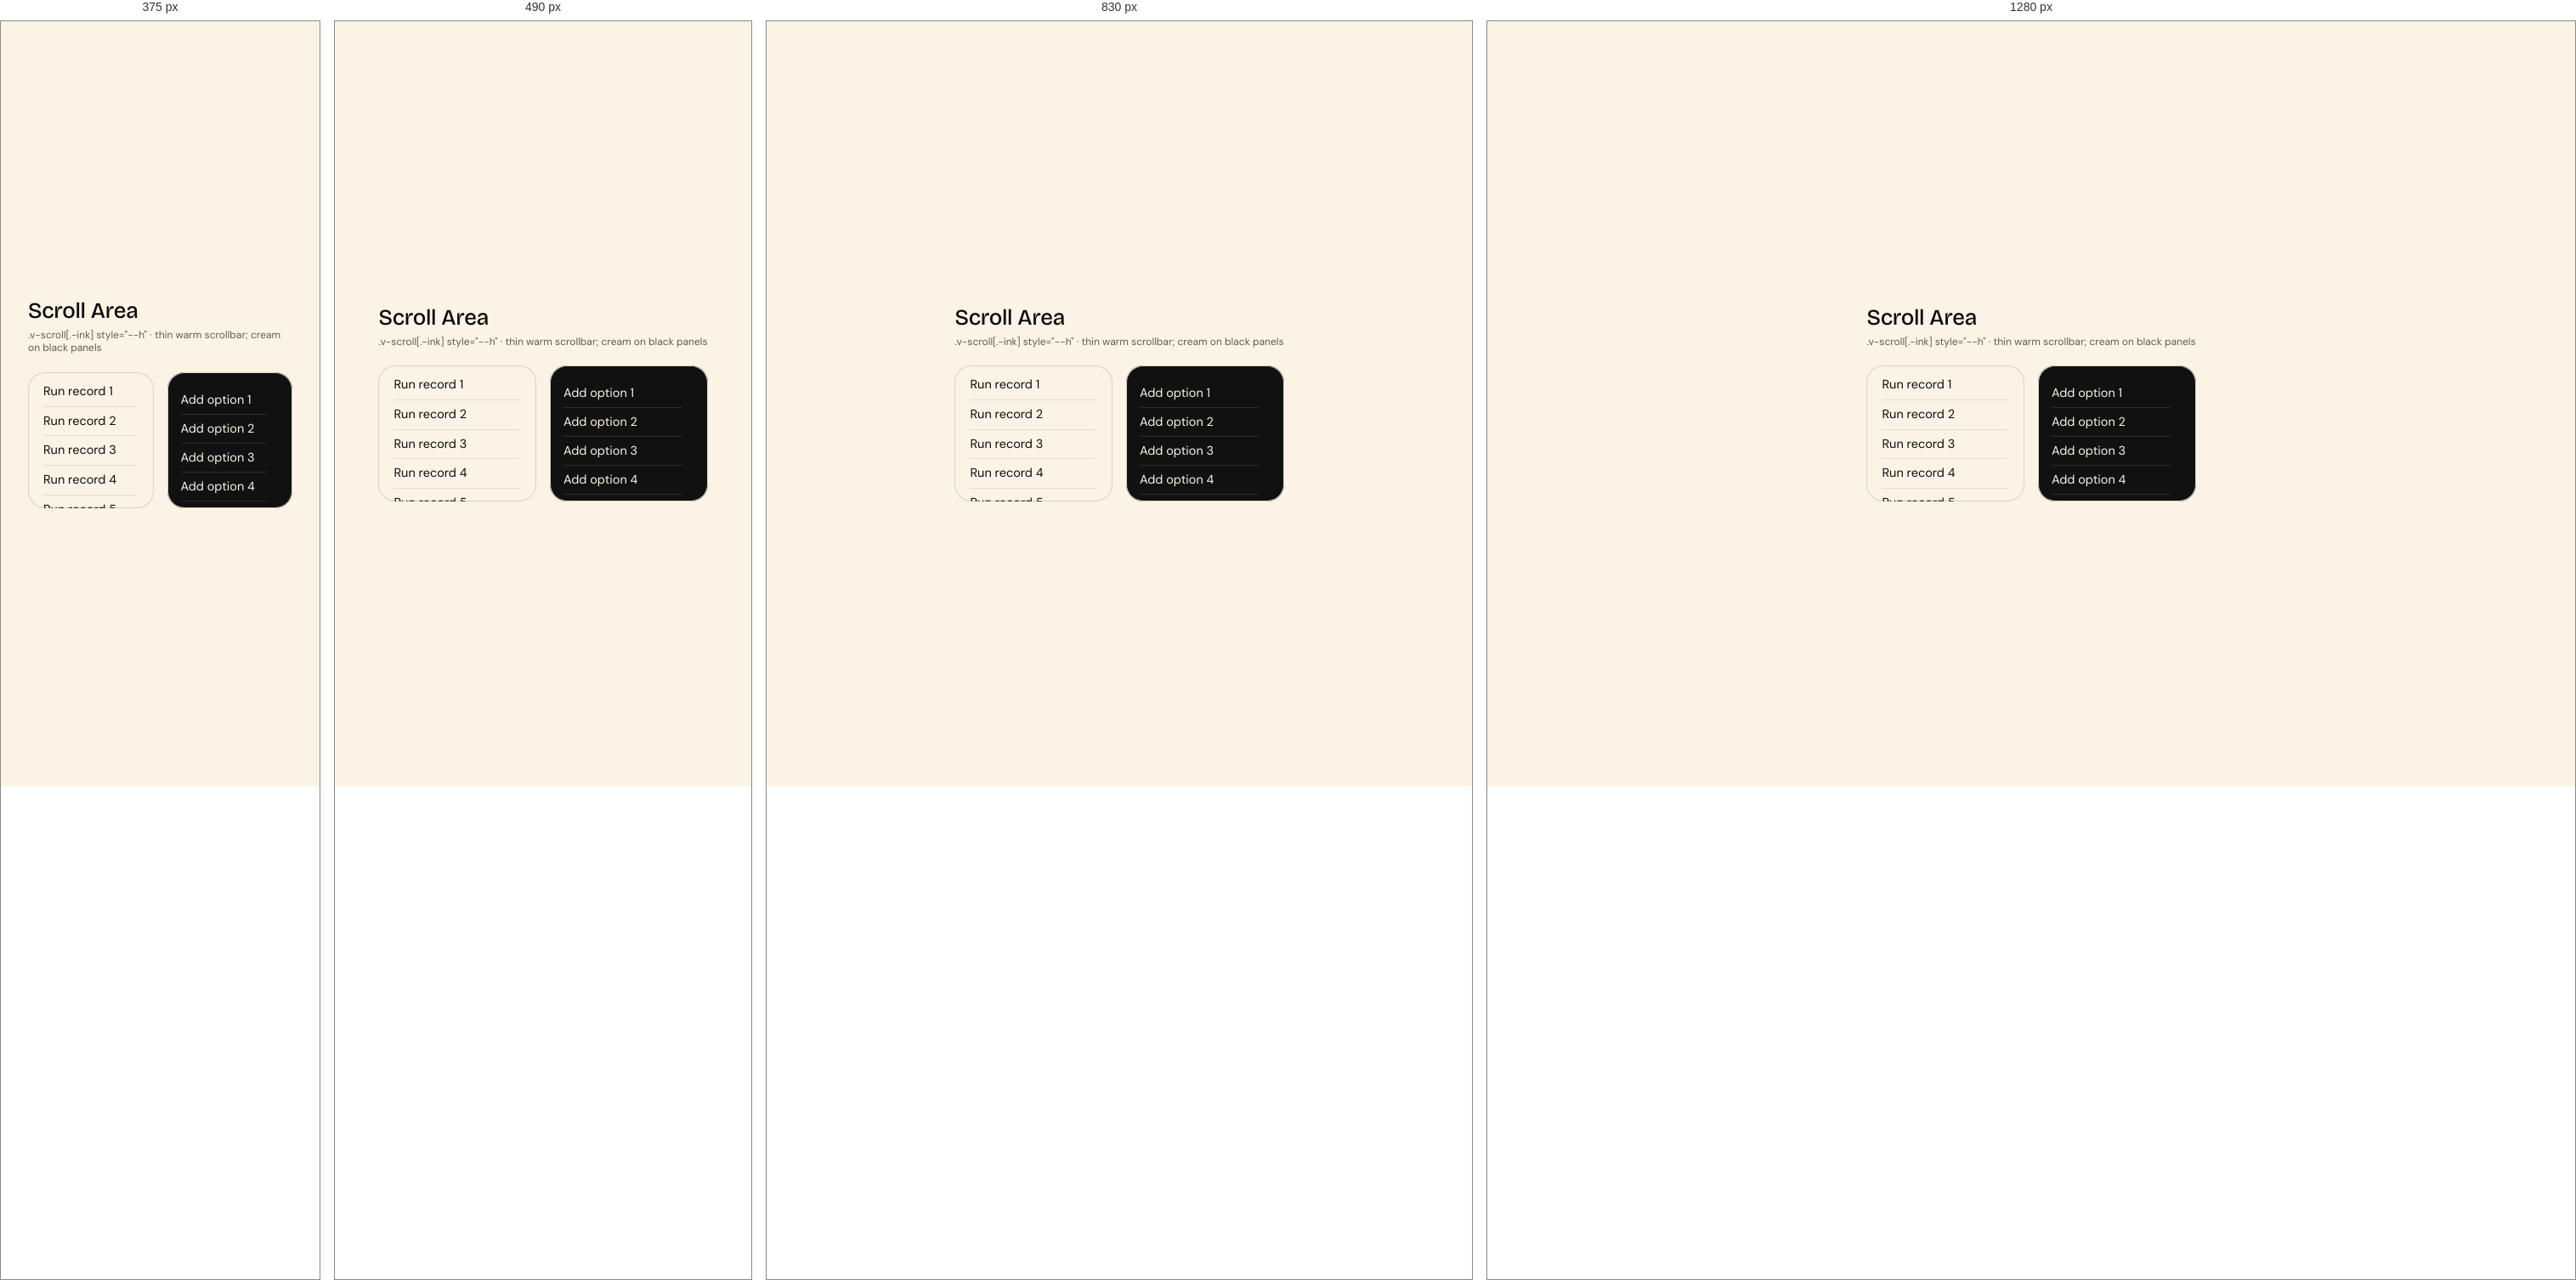
Rendered at 375 px, 490 px, 830 px and 1280 px, left to right.

<!-- file: demo.html -->
<!DOCTYPE html>
<html lang="en" data-mode="light" data-seed="42"><head><meta charset="utf-8"><title>Scroll Area · demo</title><link rel="stylesheet" href="../../css/vriksha.css">
<style>html,body{margin:0}body{min-height:100vh;padding:32px;box-sizing:border-box;background:var(--v-canvas);display:grid;place-items:center;align-content:center;justify-content:center}body>[data-gate]{max-width:100%}</style></head>
<body>
<section class="entry" id="scroll-area" data-gate="scroll-area/demo" style="width:min(100%,1120px)"><h1 class="v-section" style="margin:0 0 6px">Scroll Area</h1><p class="v-meta" style="margin:0 0 20px">.v-scroll[.-ink] style="--h" · thin warm scrollbar; cream on black panels</p><div class="demo"><div style="display:grid;grid-template-columns:minmax(0,1fr) 1fr;gap:16px"><div class="v-scroll v-card" style="--h:160px"><p class="v-body" style="padding:6px 0">Run record 1</p><p class="v-body" style="padding:6px 0">Run record 2</p><p class="v-body" style="padding:6px 0">Run record 3</p><p class="v-body" style="padding:6px 0">Run record 4</p><p class="v-body" style="padding:6px 0">Run record 5</p><p class="v-body" style="padding:6px 0">Run record 6</p><p class="v-body" style="padding:6px 0">Run record 7</p><p class="v-body" style="padding:6px 0">Run record 8</p><p class="v-body" style="padding:6px 0">Run record 9</p><p class="v-body" style="padding:6px 0">Run record 10</p><p class="v-body" style="padding:6px 0">Run record 11</p><p class="v-body" style="padding:6px 0">Run record 12</p></div><div class="v-scroll -ink" style="--h:160px;background:var(--v-ink);color:var(--v-on-ink);border-radius:20px;padding:16px"><p style="padding:6px 0">Add option 1</p><p style="padding:6px 0">Add option 2</p><p style="padding:6px 0">Add option 3</p><p style="padding:6px 0">Add option 4</p><p style="padding:6px 0">Add option 5</p><p style="padding:6px 0">Add option 6</p><p style="padding:6px 0">Add option 7</p><p style="padding:6px 0">Add option 8</p><p style="padding:6px 0">Add option 9</p><p style="padding:6px 0">Add option 10</p><p style="padding:6px 0">Add option 11</p><p style="padding:6px 0">Add option 12</p></div></div></div></section>
<script src="../../assets/sprites.js"></script><script src="../../catalog/spec.js"></script><script src="../../js/v.js" data-base="../.."></script><script src="../../js/ui.js"></script><script src="../../js/flow.js"></script><script src="../../js/morph.js"></script><script src="../../js/motion.js"></script><script src="../../catalog/demo-behaviour.js"></script><script>(async()=>{await V.init(document.body);if(window.VUI)VUI.init(document.body);if(window.VLive)VLive.init(document.body)})()</script>
<script>document.querySelectorAll('[data-indeterminate]').forEach(i=>i.indeterminate=true);addEventListener('load',()=>document.documentElement.dataset.ready='1');</script>
</body></html>


/* @media block from components.css */
@media (max-width:640px){
.v-search .v-scope{display:none}
.v-search{gap:8px}.v-search__disk{width:32px;height:32px}.v-igroup .v-addon{flex:none}.v-igroup .v-badge{flex:none}
.v-toggle.-circle{width:32px;min-width:32px;height:32px;font-size:11px}
.v-attach__name{white-space:normal;overflow-wrap:anywhere;text-overflow:clip}
.v-igroup{height:auto;min-height:var(--ctl-lg);flex-wrap:wrap;padding:8px 12px;border-radius:var(--r-card-sm)}.v-igroup input{width:100%;flex:1 1 100%;height:32px}
.v-otp{gap:6px}.v-otp input{flex:1 1 0;min-width:0;width:auto}
.v-weekdays{gap:4px}.v-weekdays label{flex:1 1 0;min-width:0;width:auto;aspect-ratio:1;height:auto;font-size:11px}
.v-tabs{overflow-x:auto;padding-bottom:2px}.v-tabs::-webkit-scrollbar{display:none}.v-tabs .v-tab{flex:none}
.v-seg{flex-wrap:wrap}
.v-item__title{overflow-wrap:anywhere}
.v-stats{gap:var(--s-4)}
.v-table-wrap{padding:var(--s-2) var(--s-4) var(--s-4)}
.v-datestrip{overflow-x:auto;}.v-datestrip::-webkit-scrollbar{display:none}
}

/* @media block from components-2.css */
@media (max-width:640px){.v-acc__body{padding-left:16px}}

/* @media block from components-2.css */
@media (max-width:640px){.v-acc__body{padding-left:18px}}

/* @media block from components-2.css */
@media (max-width:560px){.v-scopecard .v-alert{grid-template-columns:40px minmax(0,1fr)}.v-scopecard .v-alert>.v-btn{grid-column:2;justify-self:start;margin-top:8px}}

/* @media block from patterns.css */
@media (max-width:640px){.v-search .v-scope{display:none}}

/* @media block from patterns.css */
@media (max-width:900px){.v-md{grid-template-columns:minmax(0,1fr);gap:var(--s-4)}.v-md__list .v-item.-selected{margin-right:0;border-radius:var(--r-card-sm)}.v-md__list .v-item.-selected::after{display:none}.v-md__detail{margin-top:0!important}}

/* @media block from composites.css */
@media (max-width:640px){
.v-needs,.v-upgrade{grid-template-columns:auto minmax(0,1fr);row-gap:var(--s-3)}.v-needs>:last-child,.v-upgrade>:last-child{grid-column:1/-1;justify-self:start}
.v-mhero .v-hero{font-size:64px}
.v-profile{grid-template-columns:1fr;justify-items:start}.v-profile__meta{flex-wrap:wrap;gap:var(--s-4)}
.v-band{flex-wrap:wrap;row-gap:4px}
.v-kv{grid-template-columns:1fr;gap:2px 0}.v-kv dt{margin-top:8px}
.v-compact{min-width:0}
.v-health{flex-wrap:wrap;row-gap:6px}.v-health .v-next{margin-left:0}
.v-ctile{--sz:112px;/* @kind spacing */}
}

/* @media block from composites.css */
@media (max-width:560px){.v-ringwrap{grid-template-columns:minmax(0,1fr);justify-items:center;gap:20px}}

/* @media block from alive.css */
@media (max-width:620px){.v-feature__media{aspect-ratio:16/9}.v-feature__body{padding:18px}}

/* @media block from alive.css */
@media (max-width:760px){
 .ap-tab{position:fixed;left:12px;right:12px;bottom:0;top:auto;width:auto;height:46px;
  border-radius:16px 16px 0 0;writing-mode:horizontal-tb;transform:none;
  display:grid;place-items:center;box-shadow:0 -6px 24px -12px rgba(17,17,17,.35);z-index:58}
 body{padding-bottom:58px}
}

/* @media block from alive.css */
@media (max-width:900px){.v-md{grid-template-columns:minmax(0,1fr);gap:var(--s-3)}.v-md__list .v-item.-selected{border-radius:18px;margin-right:0}.v-md__detail{border-radius:24px!important;padding:20px}}

/* @media block from alive.css */
@media (max-width:560px){.v-md__head{grid-template-columns:40px minmax(0,1fr)}.v-md__head .v-badge{grid-column:2}.v-md__facts{grid-template-columns:minmax(0,1fr)}.v-md__facts dt{margin-top:4px}}

/* @media block from alive.css */
@media (max-width:420px){.v-cal__d{width:36px;height:36px;font-size:13.5px}}